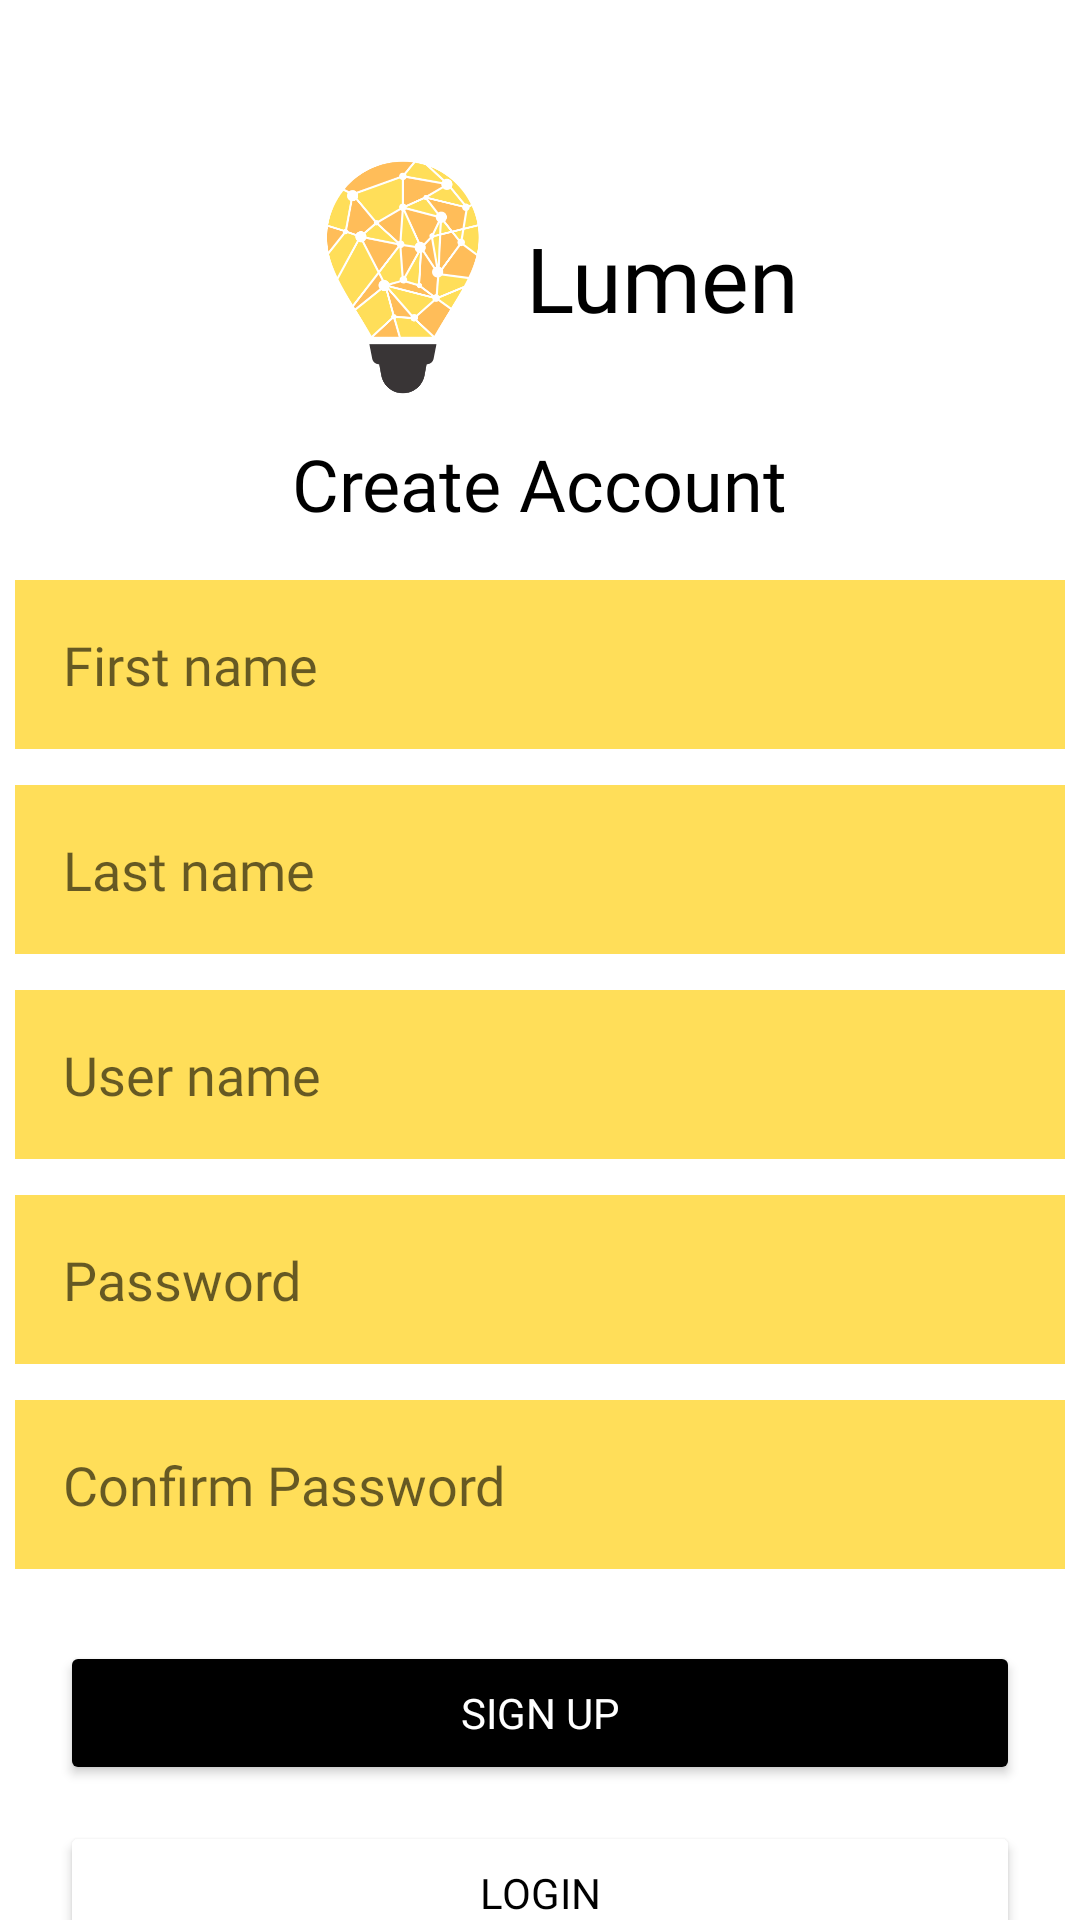

Here is an Android app screen rendered from its layout file. Give the layout XML and the strings, colors and styles it references.
<!-- AndroidManifest.xml: application theme Theme.Lumen -->
<!-- res/layout/activity_sign_up.xml -->
<?xml version="1.0" encoding="utf-8"?>
<androidx.constraintlayout.widget.ConstraintLayout xmlns:android="http://schemas.android.com/apk/res/android"
    xmlns:app="http://schemas.android.com/apk/res-auto"
    xmlns:tools="http://schemas.android.com/tools"
    android:id="@+id/main"
    android:layout_width="match_parent"
    android:layout_height="match_parent"
    tools:context=".SignUp">

    
    <ImageView
        android:id="@+id/ivLogo"
        android:layout_width="82dp"
        android:layout_height="89dp"
        android:layout_marginTop="48dp"
        android:contentDescription="@string/app_name"
        app:srcCompat="@drawable/lumen"
        app:layout_constraintTop_toTopOf="parent"
        app:layout_constraintStart_toStartOf="parent"
        app:layout_constraintEnd_toStartOf="@+id/tvAppTitle"
        app:layout_constraintHorizontal_chainStyle="packed" />

    <TextView
        android:id="@+id/tvAppTitle"
        android:layout_width="wrap_content"
        android:layout_height="wrap_content"
        android:layout_marginTop="48dp"
        android:fontFamily="@font/poppins_black"
        android:text="@string/app_name"
        android:textColor="@color/black"
        android:textSize="30sp"
        app:layout_constraintBottom_toBottomOf="@id/ivLogo"
        app:layout_constraintEnd_toEndOf="parent"
        app:layout_constraintStart_toEndOf="@id/ivLogo"
        app:layout_constraintTop_toTopOf="parent" />

    
    <TextView
        android:id="@+id/tvSignupTitle"
        android:layout_width="wrap_content"
        android:layout_height="wrap_content"
        android:text="@string/login_title_create_account"
        android:textSize="24sp"
        android:textColor="@color/black"
        android:fontFamily="@font/manrope_bold"
        android:layout_marginTop="8dp"
        app:layout_constraintTop_toBottomOf="@id/ivLogo"
        app:layout_constraintStart_toStartOf="parent"
        app:layout_constraintEnd_toEndOf="parent" />

    
    <EditText
        android:id="@+id/etFirstName"
        android:layout_width="350dp"
        android:layout_height="wrap_content"
        android:hint="@string/hint_firstName"
        android:fontFamily="@font/manrope_bold"
        android:inputType="textPersonName"
        android:autofillHints="givenName"
        android:padding="16dp"
        android:background="@color/primary_yellow"
        android:drawableStart="@drawable/ic_person"
        android:drawablePadding="12dp"
        android:layout_marginTop="16dp"
        app:layout_constraintTop_toBottomOf="@id/tvSignupTitle"
        app:layout_constraintStart_toStartOf="parent"
        app:layout_constraintEnd_toEndOf="parent" />

    
    <EditText
        android:id="@+id/etLastName"
        android:layout_width="350dp"
        android:layout_height="wrap_content"
        android:hint="@string/hint_lastname"
        android:fontFamily="@font/manrope_bold"
        android:inputType="textPersonName"
        android:autofillHints="familyName"
        android:padding="16dp"
        android:background="@color/primary_yellow"
        android:drawableStart="@drawable/ic_person"
        android:drawablePadding="12dp"
        android:layout_marginTop="12dp"
        app:layout_constraintTop_toBottomOf="@id/etFirstName"
        app:layout_constraintStart_toStartOf="parent"
        app:layout_constraintEnd_toEndOf="parent" />

    
    <EditText
        android:id="@+id/etUsername"
        android:layout_width="350dp"
        android:layout_height="wrap_content"
        android:hint="@string/hint_username"
        android:fontFamily="@font/manrope_bold"
        android:inputType="text"
        android:autofillHints="username"
        android:padding="16dp"
        android:background="@color/primary_yellow"
        android:drawableStart="@drawable/ic_person"
        android:drawablePadding="12dp"
        android:layout_marginTop="12dp"
        app:layout_constraintTop_toBottomOf="@id/etLastName"
        app:layout_constraintStart_toStartOf="parent"
        app:layout_constraintEnd_toEndOf="parent" />

    
    <EditText
        android:id="@+id/etPassword"
        android:layout_width="350dp"
        android:layout_height="wrap_content"
        android:hint="@string/hint_password"
        android:fontFamily="@font/manrope_bold"
        android:inputType="textPassword"
        android:autofillHints="newPassword"
        android:padding="16dp"
        android:background="@color/primary_yellow"
        android:drawableStart="@drawable/ic_lock"
        android:drawablePadding="12dp"
        android:layout_marginTop="12dp"
        app:layout_constraintTop_toBottomOf="@id/etUsername"
        app:layout_constraintStart_toStartOf="parent"
        app:layout_constraintEnd_toEndOf="parent" />

    
    <EditText
        android:id="@+id/etConfirmPassword"
        android:layout_width="350dp"
        android:layout_height="wrap_content"
        android:hint="@string/hint_confirm_password"
        android:fontFamily="@font/manrope_bold"
        android:inputType="textPassword"
        android:autofillHints="newPassword"
        android:padding="16dp"
        android:background="@color/primary_yellow"
        android:drawableStart="@drawable/ic_lock"
        android:drawablePadding="12dp"
        android:layout_marginTop="12dp"
        app:layout_constraintTop_toBottomOf="@id/etPassword"
        app:layout_constraintStart_toStartOf="parent"
        app:layout_constraintEnd_toEndOf="parent" />

    
    <Button
        android:id="@+id/btnSignup"
        android:layout_width="320dp"
        android:layout_height="wrap_content"
        android:text="@string/btn_sign_up"
        android:fontFamily="@font/manrope_bold"
        android:textColor="@color/white"
        android:backgroundTint="@color/black"
        android:layout_marginTop="24dp"
        android:paddingVertical="12dp"
        app:layout_constraintTop_toBottomOf="@id/etConfirmPassword"
        app:layout_constraintStart_toStartOf="parent"
        app:layout_constraintEnd_toEndOf="parent" />

    
    <Button
        android:id="@+id/btnGoToLogin"
        android:layout_width="320dp"
        android:layout_height="wrap_content"
        android:text="@string/login"
        android:fontFamily="@font/manrope_bold"
        android:textColor="@color/black"
        android:backgroundTint="@android:color/white"
        android:layout_marginTop="12dp"
        android:paddingVertical="12dp"
        app:layout_constraintTop_toBottomOf="@id/btnSignup"
        app:layout_constraintStart_toStartOf="parent"
        app:layout_constraintEnd_toEndOf="parent" />

</androidx.constraintlayout.widget.ConstraintLayout>
<!-- resources referenced by this layout -->
<resources>
  <color name="black">#FF000000</color>
  <color name="primary_yellow">#FFDE59</color>
  <color name="white">#FFFFFFFF</color>
  <!-- drawable lumen: png bitmap (drawable, 36360 bytes) -->
  <string name="app_name">Lumen</string>
  <string name="btn_sign_up">Sign Up</string>
  <string name="hint_confirm_password">Confirm Password</string>
  <string name="hint_firstName">First name</string>
  <string name="hint_lastname">Last name</string>
  <string name="hint_password">Password</string>
  <string name="hint_username">User name</string>
  <string name="login">Login</string>
  <string name="login_title_create_account">Create Account</string>
  <style name="Theme.Lumen" parent="Theme.MaterialComponents.DayNight.NoActionBar">
          
          <item name="colorPrimary">@color/purple_500</item>
          <item name="colorPrimaryVariant">@color/purple_700</item>
          <item name="colorOnPrimary">@color/white</item>
          
          <item name="colorSecondary">@color/teal_200</item>
          <item name="colorSecondaryVariant">@color/teal_700</item>
          <item name="colorOnSecondary">@color/black</item>
          
          <item name="android:statusBarColor">?attr/colorPrimaryVariant</item>
          
      </style>
  <color name="purple_500">#FF6200EE</color>
  <color name="purple_700">#FF3700B3</color>
  <color name="teal_200">#FF03DAC5</color>
  <color name="teal_700">#FF018786</color>
</resources>
